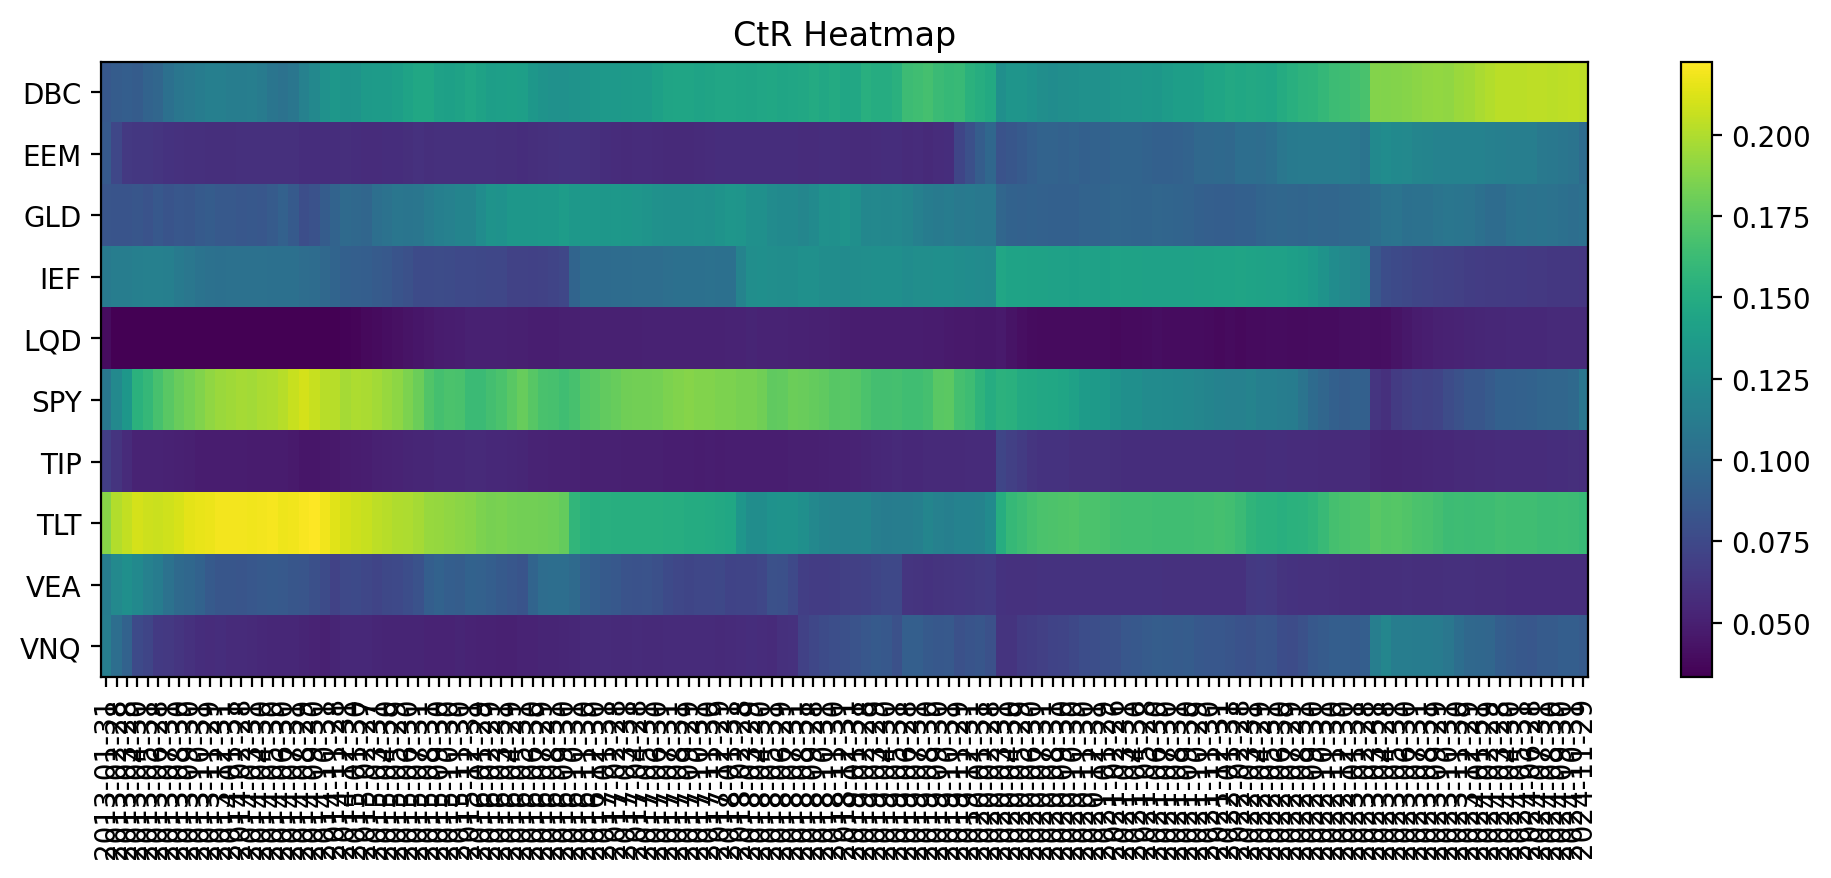

Source data for this figure (header and first rows):
asset, 2013-01-31, 2013-02-28, 2013-03-28, 2013-04-30, 2013-05-31, 2013-06-28, 2013-07-31, 2013-08-30, 2013-09-30, 2013-10-31, 2013-11-29, 2013-12-31, 2014-01-31, 2014-02-28, 2014-03-31, 2014-04-30, 2014-05-30, 2014-06-30, 2014-07-31, 2014-08-29, 2014-09-30, 2014-10-31, 2014-11-28
DBC, 0.08553, 0.0884, 0.08994, 0.08866, 0.09378, 0.09608, 0.1034, 0.1073, 0.1101, 0.1126, 0.1146, 0.115, 0.1136, 0.1138, 0.1143, 0.1119, 0.1072, 0.1048, 0.1073, 0.1164, 0.1213, 0.1293, 0.1334
EEM, 0.08684, 0.07376, 0.06455, 0.06396, 0.06411, 0.06259, 0.0612, 0.06054, 0.05987, 0.05974, 0.05885, 0.05853, 0.0589, 0.0594, 0.05963, 0.05958, 0.05951, 0.05935, 0.0593, 0.05846, 0.05811, 0.05815, 0.05827
GLD, 0.08296, 0.08237, 0.08246, 0.08397, 0.08168, 0.08574, 0.08272, 0.08499, 0.08394, 0.08673, 0.08847, 0.08641, 0.08645, 0.08483, 0.08525, 0.08451, 0.08772, 0.09186, 0.08668, 0.0788, 0.08126, 0.08845, 0.09376
IEF, 0.1114, 0.1135, 0.1138, 0.115, 0.116, 0.1154, 0.1151, 0.1115, 0.1082, 0.1054, 0.104, 0.1033, 0.1036, 0.104, 0.104, 0.1042, 0.1035, 0.1028, 0.1031, 0.1008, 0.1002, 0.09732, 0.09436
LQD, 0.03992, 0.03333, 0.03333, 0.0337, 0.03393, 0.03366, 0.03358, 0.03333, 0.03378, 0.03333, 0.03333, 0.03333, 0.03333, 0.03333, 0.03333, 0.03333, 0.03333, 0.03336, 0.03336, 0.03333, 0.03333, 0.03333, 0.03373
SPY, 0.1091, 0.1221, 0.1333, 0.1538, 0.1597, 0.1678, 0.1743, 0.179, 0.1831, 0.1863, 0.1911, 0.1944, 0.1958, 0.1969, 0.1967, 0.1987, 0.1994, 0.2022, 0.2066, 0.2102, 0.2063, 0.2025, 0.2024
TIP, 0.06809, 0.0618, 0.05682, 0.05222, 0.05238, 0.05239, 0.05135, 0.05078, 0.04985, 0.04883, 0.04843, 0.04838, 0.0482, 0.04817, 0.04796, 0.04771, 0.04757, 0.04751, 0.04727, 0.04509, 0.04507, 0.04558, 0.04653
TLT, 0.1886, 0.2009, 0.2054, 0.2101, 0.2085, 0.2076, 0.2091, 0.211, 0.2146, 0.2162, 0.2172, 0.219, 0.2194, 0.2193, 0.2188, 0.219, 0.2201, 0.2177, 0.2181, 0.2207, 0.2225, 0.2185, 0.2138
VEA, 0.1134, 0.1221, 0.1277, 0.123, 0.1168, 0.1129, 0.1047, 0.09872, 0.09638, 0.09292, 0.0866, 0.08387, 0.0839, 0.08357, 0.08446, 0.08603, 0.08722, 0.08627, 0.08409, 0.08327, 0.07935, 0.07643, 0.07096
VNQ, 0.1142, 0.1018, 0.09265, 0.0756, 0.0732, 0.0658, 0.06458, 0.06285, 0.06019, 0.05805, 0.05744, 0.05777, 0.05687, 0.05671, 0.05559, 0.05499, 0.05437, 0.05403, 0.05414, 0.05293, 0.05249, 0.05042, 0.05281
